The GitHub repository springboardmentor200310m/Inters_Branches contains a labelled image folder "dataset" with 27 categories: accordion, acoustic guitar, banjo, bass guitar, clarinet, cymbals, dobro, electric guitar, floor tom, harmonica, harmonium, hi-hats, horn, keyboard, mandolin, organ, piano, saxophone, shakers, tambourine, trombone, trumpet, ukulele, violin, cowbell, flute, vibraphone. Examples follow, each with its label.

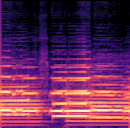
Label: trombone

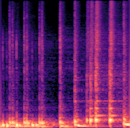
Label: floor tom

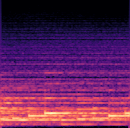
Label: piano

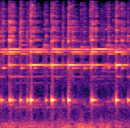
Label: cowbell

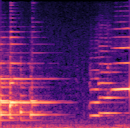
Label: violin

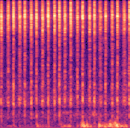
Label: shakers
